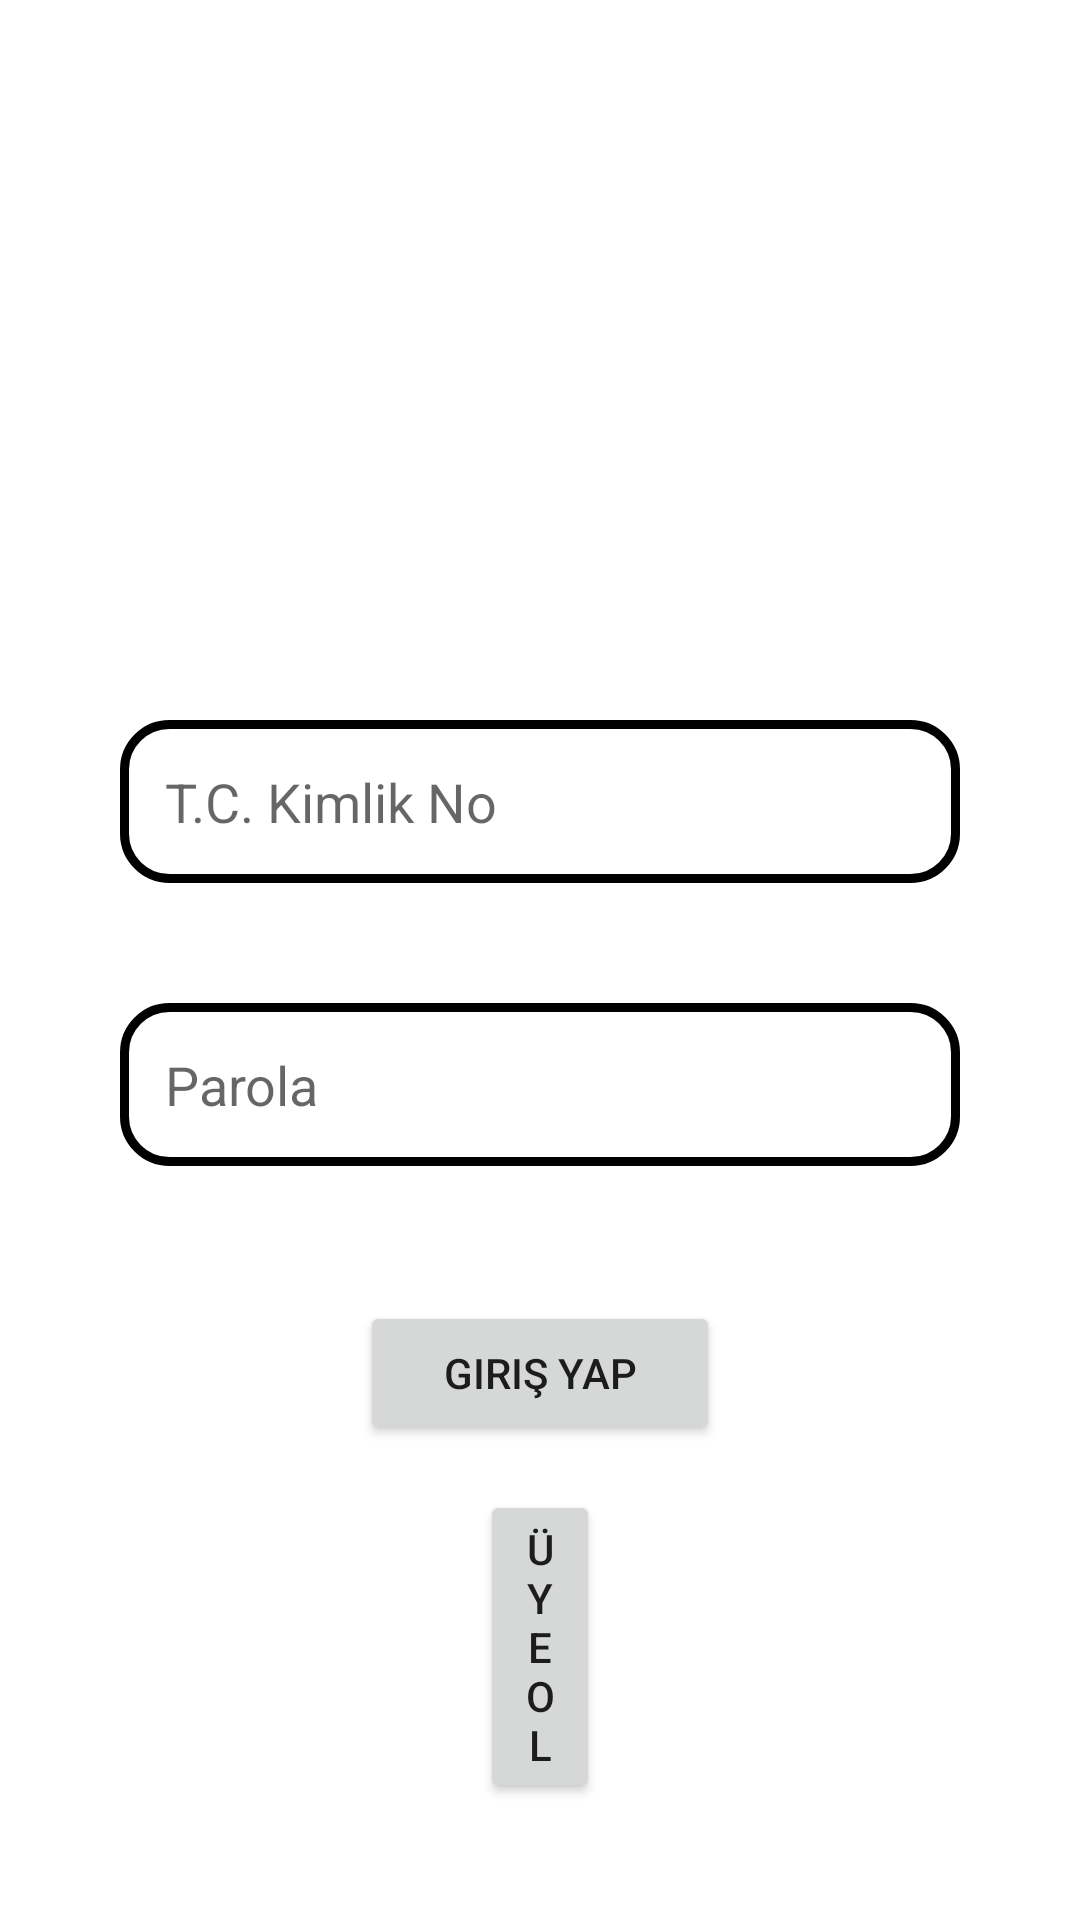

The Android layout XML behind this screen, and the referenced resources:
<!-- AndroidManifest.xml: application theme Theme.Firebasekayit -->
<!-- res/layout/activity_main.xml -->
<?xml version="1.0" encoding="utf-8"?>
<LinearLayout xmlns:android="http://schemas.android.com/apk/res/android"
    xmlns:app="http://schemas.android.com/apk/res-auto"
    xmlns:tools="http://schemas.android.com/tools"
    android:layout_width="match_parent"
    android:layout_height="match_parent"
    android:orientation="vertical"
    tools:context=".MainActivity"
    android:paddingLeft="40dp"
    android:paddingRight="40dp">

    <ImageView
        android:id="@+id/imageView"
        android:layout_width="150dp"
        android:layout_height="150dp"
        android:layout_gravity="center"
        android:layout_marginTop="30dp"
        android:baselineAlignBottom="false" />

    <EditText
        android:padding="15dp"
        android:background="@drawable/textdesign"
        android:id="@+id/editTextTextTcNo"
        android:layout_width="match_parent"
        android:layout_height="wrap_content"
        android:layout_marginTop="60dp"
        android:ems="10"
        android:hint="T.C. Kimlik No"
        android:inputType="number"
        android:minHeight="48dp" />

    <EditText
        android:padding="15dp"
        android:background="@drawable/textdesign"
        android:id="@+id/editTextSifree"
        android:layout_width="match_parent"
        android:layout_height="wrap_content"
        android:layout_marginTop="40dp"
        android:ems="10"
        android:hint="Parola"
        android:inputType="textPassword"
        android:minHeight="48dp" />

    <Button
        android:id="@+id/button"
        android:layout_width="match_parent"
        android:layout_height="wrap_content"
        android:layout_marginLeft="80dp"
        android:layout_marginTop="45dp"
        android:layout_marginRight="80dp"
        android:text="Giriş Yap" />

    <Button
        android:id="@+id/button3"
        android:layout_width="match_parent"
        android:layout_height="wrap_content"
        android:layout_marginLeft="120dp"
        android:layout_marginTop="15dp"
        android:layout_marginRight="120dp"
        android:text="Üye Ol" />

</LinearLayout>
<!-- resources referenced by this layout -->
<resources>
  <!-- drawable textdesign (drawable) -->
  <?xml version="1.0" encoding="utf-8"?>
  <shape xmlns:android="http://schemas.android.com/apk/res/android">
  <corners android:radius="15dp" ></corners>
      <stroke android:color="@color/black" android:width="3dp"></stroke>
  </shape>
  <style name="Theme.Firebasekayit" parent="Theme.MaterialComponents.DayNight.NoActionBar">
          
          <item name="colorPrimary">@color/purple_500</item>
          <item name="colorPrimaryVariant">@color/purple_700</item>
          <item name="colorOnPrimary">@color/white</item>
          
          <item name="colorSecondary">@color/teal_200</item>
          <item name="colorSecondaryVariant">@color/teal_700</item>
          <item name="colorOnSecondary">@color/black</item>
          
          <item name="android:statusBarColor" tools:targetApi="l">?attr/colorPrimaryVariant</item>
          
      </style>
  <!-- not gathered from this repository: default colours our renderer supplied (Android Studio template values) -->
  <color name="purple_500">#FF6200EE</color>
  <color name="purple_700">#FF3700B3</color>
  <color name="teal_200">#FF03DAC5</color>
  <color name="teal_700">#FF018786</color>
  <color name="black">#FF000000</color>
  <color name="white">#FFFFFFFF</color>
</resources>
